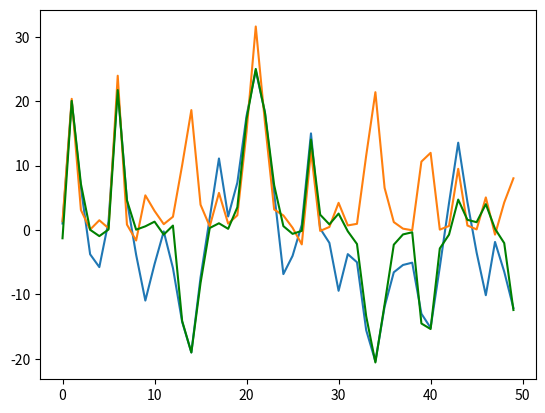

Here is the Python script that generated this plot:
import scipy.io
import numpy as np
import matplotlib.pyplot as plt
import math
from scipy.stats import norm
from numpy.random import random

def creer_trajectoire(T,Q):
    x=np.zeros(T)
    x[0]=np.random.randn()

    for t in range(1,T):

                x[t]=0.5*x[t-1]+25*x[t-1]/(1+x[t-1]**2) + 8*np.cos(1.2*t) + np.sqrt(Q)*np.random.randn()
                #print(t)
    return x


def creer_observation(x,R):

    y=np.zeros(T)
    for t in range(0,T):
        y[t]=x[t]**2/20 + np.sqrt(R)*np.random.randn()

    return y

def filtrage_particulaire(particules,poids,y,t,Q,R,N):

    particules=0.5*particules + 25*particules/(1+particules**2) + 8*np.cos(1.2*t) + np.sqrt(Q)*np.random.randn(1,N)
   # print(particules)
    poids=norm.pdf(y,particules**2/20,np.sqrt(R))
  #  print(poids)
    poids=poids/np.sum(poids)
    estimateur=np.dot(particules,poids.T)
    
    index=multinomial_resample(poids)
    poids=np.ones(N)/N
    particules=particules[0,index]
        

    return (particules,poids,estimateur)


def multinomial_resample(weights):
    """ This is the naive form of roulette sampling where we compute the
    cumulative sum of the weights and then use binary search to select the
    resampled point based on a uniformly distributed random number. Run time
    is O(n log n). You do not want to use this algorithm in practice; for some
    reason it is popular in blogs and online courses so I included it for
    reference.
   Parameters
   ----------
    weights : list-like of float
        list of weights as floats
    Returns
    -------
    indexes : ndarray of ints
        array of indexes into the weights defining the resample. i.e. the
        index of the zeroth resample is indexes[0], etc.
    """
    weights=weights.T
    cumulative_sum = np.cumsum(weights)
    #cumulative_sum[-1] = 1.  # avoid round-off errors: ensures sum is exactly one
    #print ( np.searchsorted(cumulative_sum, random(len(weights))))
    return np.searchsorted(cumulative_sum, random(len(weights)))



T=50
Q=10
R=1
N=5000

x=creer_trajectoire(T,Q)
y=creer_observation(x,R)

particules=np.random.randn(1,N)
#print(len(particules.T))
poids= np.ones(N)/N
estimateur=np.zeros(T)

for t in range(0,T):
##    result=filtrage_particulaire(particules,poids,y[t],t,Q,R,N)
##    particules=result[0]
##    poids=result[1]
##    estimateur[t]=result[2]
       [particules,poids,estimateur[t]]=filtrage_particulaire(particules,poids,y[t],t,Q,R,N)
    

plt.plot(range(T),x)
plt.plot(range(T),y)
plt.plot(range(T),estimateur,'green')
plt.show()

